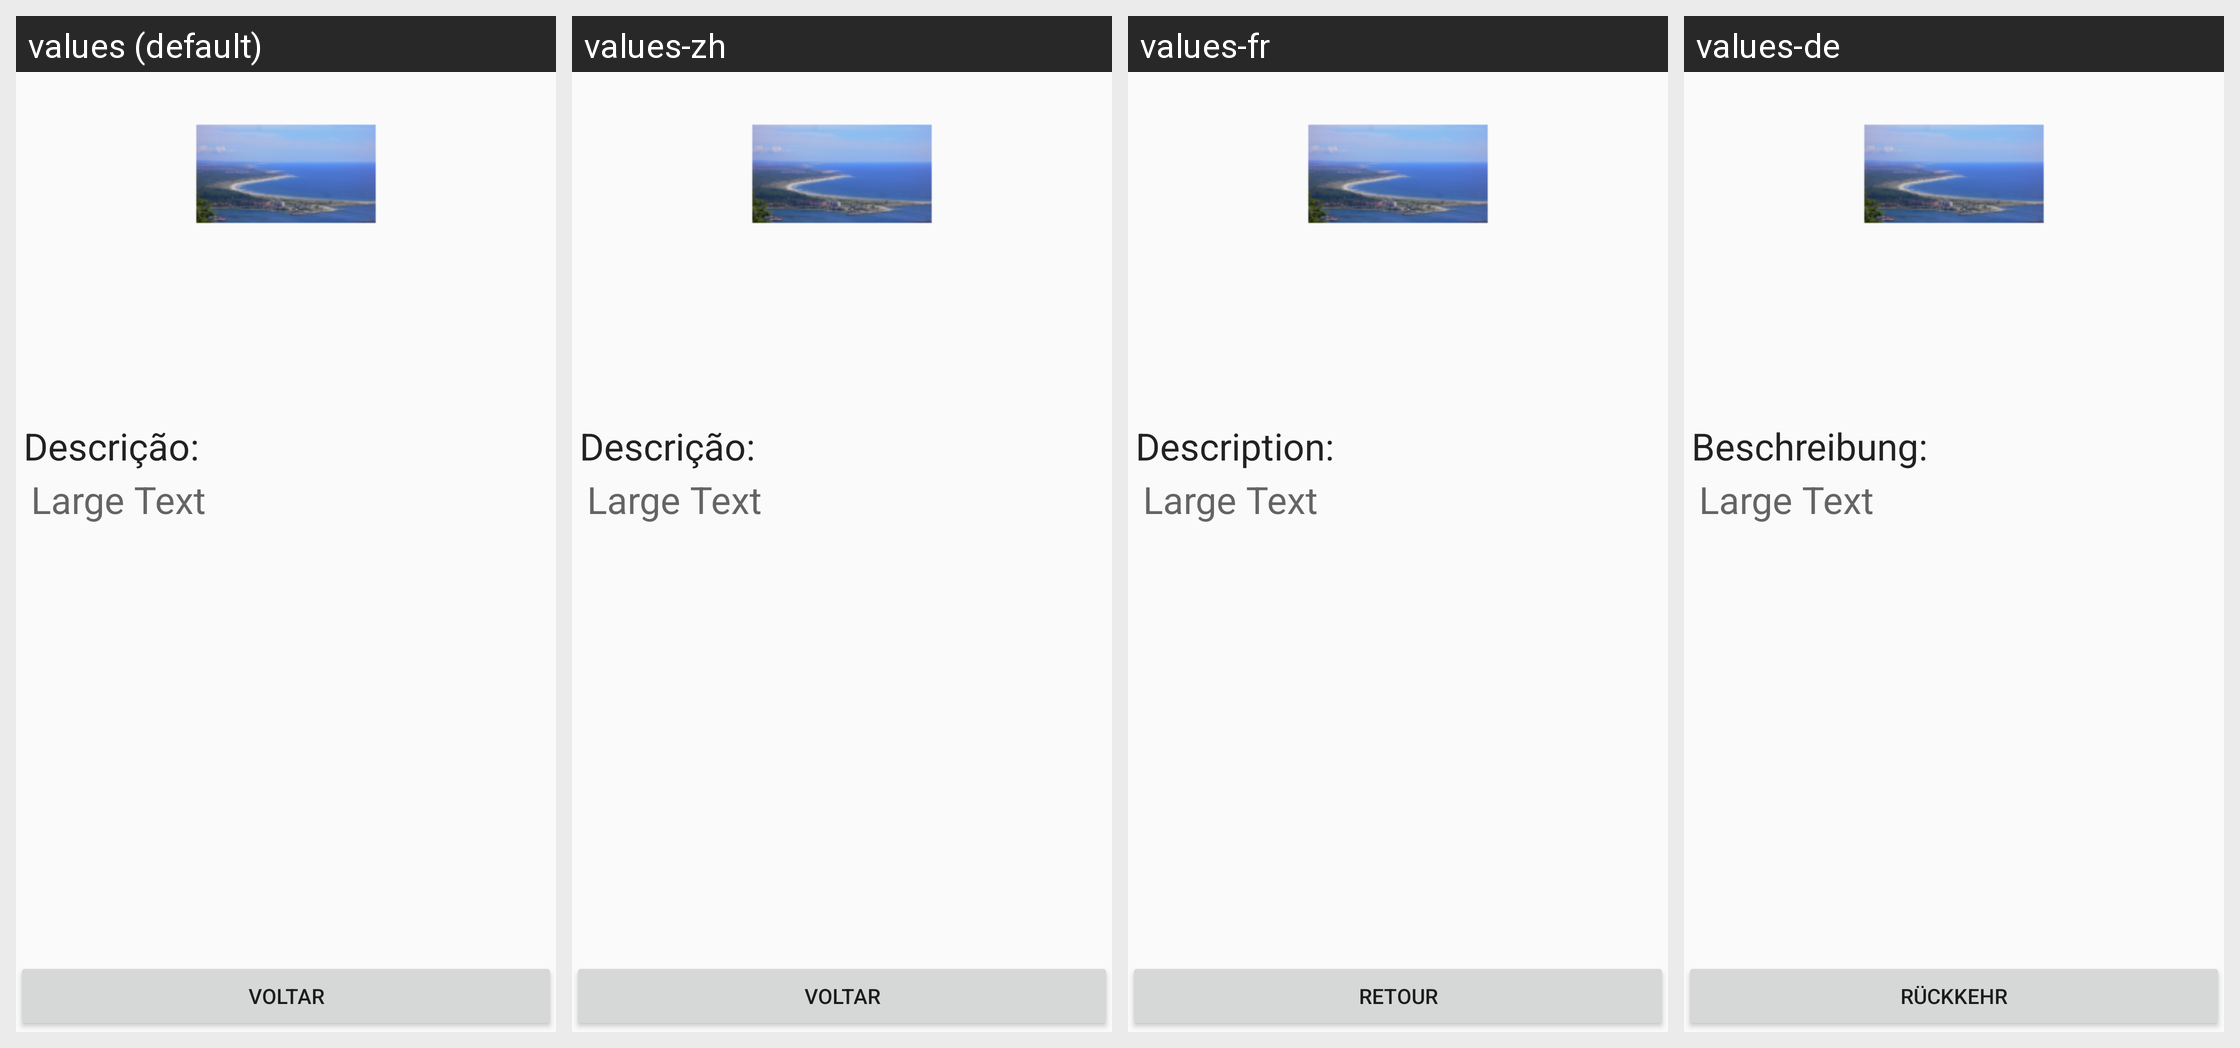

Strings drawn on this Android screen and how each of the app's shown locales translates them:
Android screen res/layout/activity_descricao.xml rendered under 4 locales, left to right: values (default), values-zh, values-fr, values-de. Device: Nexus 5 (rendered at 1080×1920; each locale shown at half size, 540×960, under a caption strip naming it); theme AppTheme.
Other locales in the repository, not shown: values-en, values-es.
Strings drawn on this screen, with the default value and each locale's value (text and hints the layout hard-codes, and strings that could not be matched under every locale, appear in the picture but are not listed):

descricao
  values: Descrição:
  values-zh: Descrição:  [not translated; the default value is used]
  values-fr: Description: 
  values-de: Beschreibung: 

voltar
  values: Voltar
  values-zh: Voltar
  values-fr: Retour
  values-de: Rückkehr
